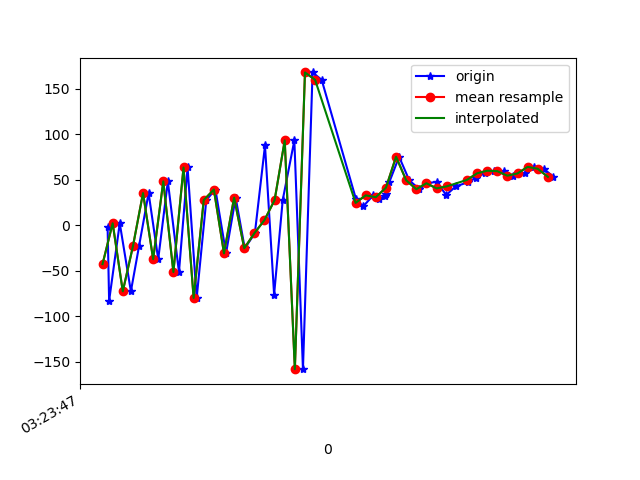

The table this chart was drawn from, first rows:
1618543427270, 1239103369651889, -2.3604205, 40.676548, -141.87386
1618543427273, 1239103388882659, -82.88, 73.37, 141.9
1618543427294, 1239103408113429, 2.288, 36.99, -140.3
1618543427316, 1239103427344199, -72.56, 82.08, 120.7
1618543427332, 1239103446574969, -23.21, 34.41, -153.2
1618543427351, 1239103465805739, 35.51, 68.99, -9.828
1618543427370, 1239103485036509, -37.24, 32.05, -167.7
1618543427389, 1239103504267279, 48.31, 56.1, -39.52
1618543427411, 1239103523498049, -51.34, 39.59, -179.4
1618543427428, 1239103542728819, 63.57, 55.01, -73.83
1618543427446, 1239103561959589, -79.85, 66.1, 161.6
1618543427465, 1239103581190359, 27.8, 56.73, -112
1618543427483, 1239103600421129, 39.33, 81.93, 24.56
1618543427504, 1239103619651899, -30.78, 41.45, -152.4
1618543427523, 1239103638882669, 30.49, 39.98, -20.09
1618543427541, 1239103658113439, -25.24, 55.88, 178.4
1618543427561, 1239103677344209, -8.72, 41.23, -46.22
1618543427581, 1239103696574979, 87.75, 64.59, 17.58
1618543427599, 1239103715805749, -76.14, 53.84, -89.31
1618543427616, 1239103735036519, 27.71, 29.25, -19.07
1618543427639, 1239103754267289, 93.36, 37.1, -22.28
1618543427656, 1239103773498059, -158.1, 39.12, -26.78
1618543427675, 1239103792728829, 168.1, 32.51, -19.82
1618543427693, 1239103811959599, 159.9, 22.46, -18.79
1618543427761, 1239103831190369, 28.41, 11.36, -16.29
1618543427775, 1239103850421139, 20.88, 4.084, -14.41
1618543427795, 1239103869651909, 32.92, 1.036, -11.87
1618543427807, 1239103888882679, 29.11, -2.1, -10.47
1618543427818, 1239103908113449, 32.74, -4.206, -8.066
1618543427820, 1239103927344219, 34.71, -5.916, -6.159
1618543427827, 1239103946574989, 48.03, -3.109, -5.33
1618543427846, 1239103965805759, 75.38, -2.006, -5.625
1618543427866, 1239103985036529, 49.51, -6.87, -4.732
1618543427886, 1239104004267299, 39.71, -8.808, -5.574
1618543427902, 1239104023498069, 46.25, -5.677, -7.046
1618543427920, 1239104042728839, 47.83, -3.22, -9.155
1618543427939, 1239104061959609, 33.39, -3.481, -10.05
1618543427958, 1239104081190379, 42.8, -2.98, -10.17
1618543427983, 1239104100421149, 47.54, -2.607, -9.404
1618543427998, 1239104119651919, 52.28, -2.19, -8.424
1618543428015, 1239104138882689, 57.14, -2.32, -7.803
1618543428033, 1239104158113459, 60.02, -1.351, -8.423
1618543428054, 1239104177344229, 59.52, -1.64, -8.521
1618543428071, 1239104196574999, 54.55, -2.751, -7.953
1618543428095, 1239104215805769, 57.04, -2.642, -7.292
1618543428112, 1239104235036539, 64.27, -1.397, -6.972
1618543428132, 1239104254267309, 62.14, -1.898, -7.491
1618543428151, 1239104273498079, 53.28, -2.616, -7.696
